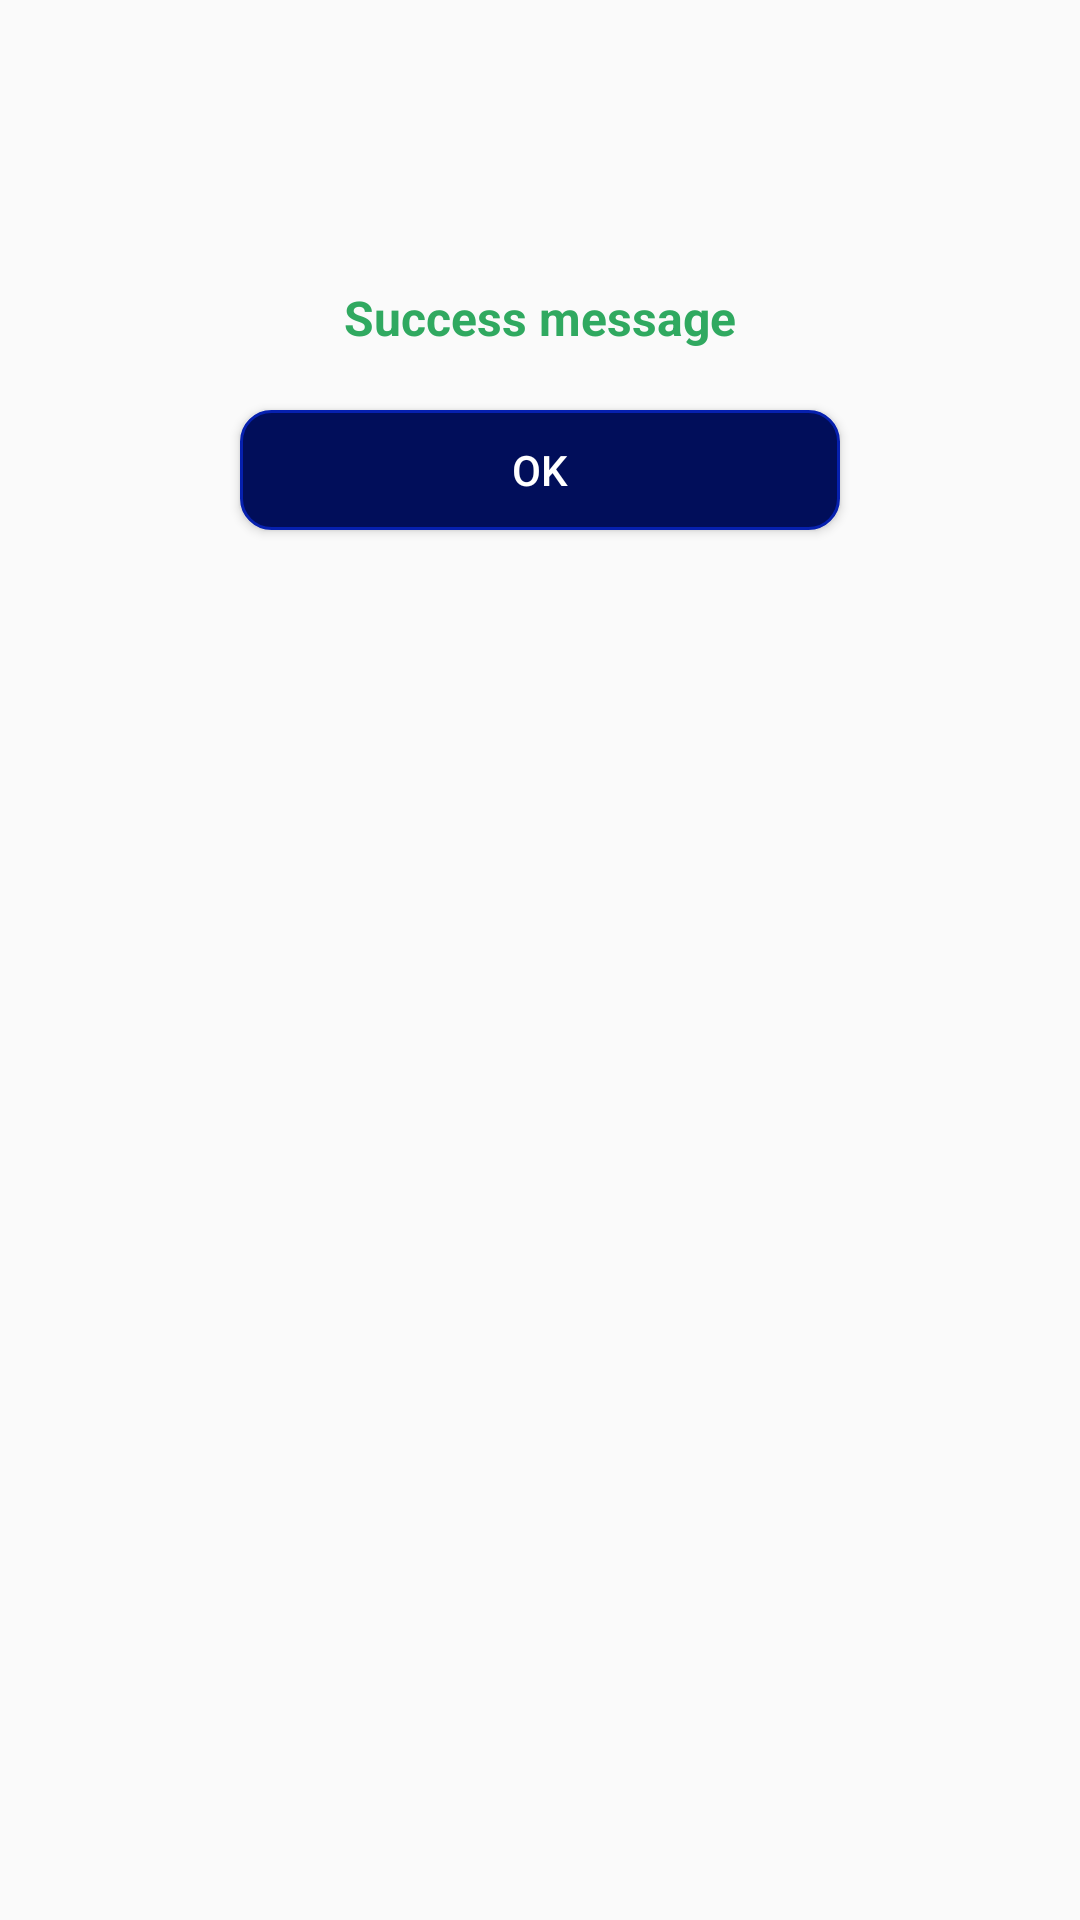

Produce the Android XML layout that renders to this screen, including the resource entries it uses.
<!-- AndroidManifest.xml: application theme AppTheme -->
<!-- res/layout/custom_alertdalog_for_message.xml -->
<?xml version="1.0" encoding="utf-8"?>

<LinearLayout xmlns:android="http://schemas.android.com/apk/res/android"
    android:layout_width="match_parent"
    android:layout_height="wrap_content"
    android:orientation="vertical"
    android:padding="10dp"
    >

    <ImageView
        android:id="@+id/imageview_messase_image"
        android:layout_width="80dp"
        android:layout_height="80dp"
        android:layout_gravity="center"
        />
    <TextView
        android:id="@+id/textview_message"
        android:layout_width="wrap_content"
        android:layout_height="wrap_content"
        android:text="Success message"
        android:layout_gravity="center"
        android:textSize="16sp"
        android:layout_marginTop="5dp"
        android:textStyle="bold"
        android:textColor="#30a960"
        />
    <Button
        android:id="@+id/button_ok"
        android:layout_width="200dp"
        android:layout_height="40dp"
        android:text="Ok"
        android:layout_marginTop="20dp"
        android:layout_gravity="center"
        android:background="@drawable/button_shape"
        android:textColor="@color/white"
        />
</LinearLayout>
<!-- resources referenced by this layout -->
<resources>
  <color name="white">#FFFFFF</color>
  <!-- drawable button_shape (drawable) -->
  <?xml version="1.0" encoding="utf-8"?>
  
  <shape xmlns:android="http://schemas.android.com/apk/res/android"
      android:shape="rectangle" >
          <corners
              android:radius="10dp"
              />
          <gradient
              android:angle="45"
              android:centerX="35%"
              android:centerColor="@color/colorPrimary"
              android:startColor="@color/colorPrimary"
              android:endColor="@color/colorPrimary"
              android:type="linear"
              />
          <padding
              android:left="0dp"
              android:top="0dp"
              android:right="0dp"
              android:bottom="0dp"
              />
          <size
              android:width="270dp"
              android:height="40dp"
              />
          <stroke
              android:width="1dp"
              android:color="@color/colorPrimaryDark"
              />
  </shape>
  <style name="AppTheme" parent="Theme.AppCompat.Light.DarkActionBar">
          
          <item name="colorPrimary">@color/colorPrimary</item>
          <item name="colorPrimaryDark">@color/colorPrimaryDark</item>
          <item name="colorAccent">@color/colorAccent</item>
      </style>
  <color name="colorPrimary">#010E5A</color>
  <color name="colorPrimaryDark">#0620AF</color>
  <color name="colorAccent">#6B6A6A</color>
</resources>
